Run: headless pygame with SDL's dummy video driver; simulated clock (each Clock.tick advances the game by its frame time, no real sleeping); random seed 0; keys injected as events and as key.get_pressed() state; mouse plan: one left click at the window centre at the start of phase 2, then a move to the lower-right quarter at the start of phase 3.
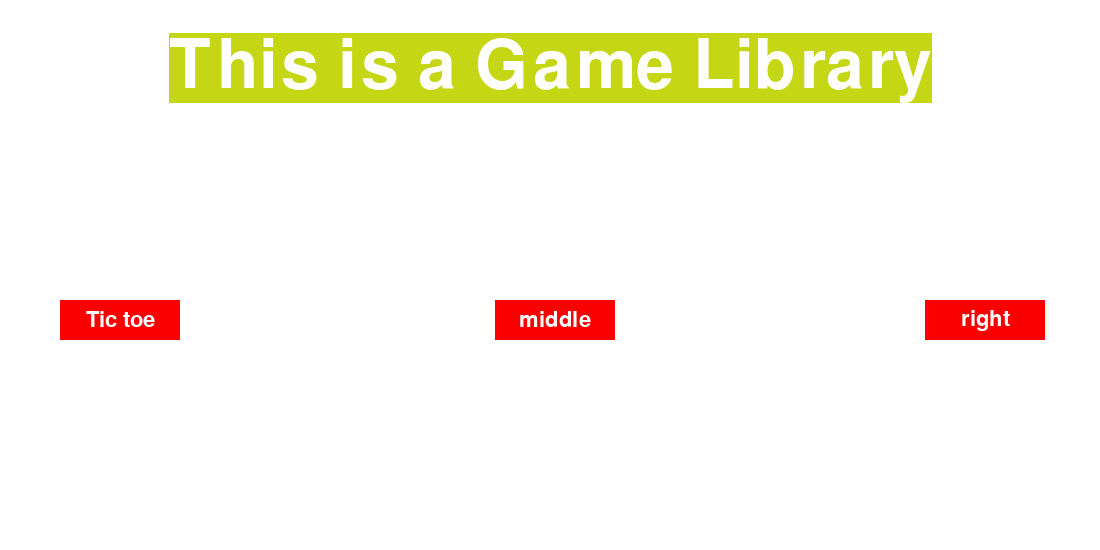
Frame 1 of 4 · flips 1–60 · no input
Frame 2 of 4 · flips 61–180 · clicked the window centre · tapped SPACE, RETURN · held RIGHT (→), D · screen unchanged from frame 1, image omitted
Frame 3 of 4 · flips 181–300 · moved the mouse to the lower-right quarter · held DOWN (↓), S · screen unchanged from frame 2, image omitted
Frame 4 of 4 · flips 301–420 · held LEFT (←), A, UP (↑), W · screen unchanged from frame 3, image omitted

The pygame program that drew these frames:

import pygame
from pygame.locals import *
import sys
import random

pygame.init()

width = 1100
height = 550
white = (255, 255, 255)
black = (0, 0, 0)
background_color = (101, 181, 201) # light blue
random_color = (random.randint(0, 255), random.randint(0, 255), random.randint(0, 255))

screen = pygame.display.set_mode((width, height), 0, 32)
pygame.display.set_caption("Game library")

title_font = pygame.font.Font(None, 100)
button_font = pygame.font.Font(None, 32)

button_rect_left = pygame.Rect(60, 300, 120, 40)
button_rect_middle = pygame.Rect(495, 300, 120, 40)
button_rect_right = pygame.Rect(925, 300, 120, 40)


def draw_title():
    global title_font, random_color

    text = title_font.render("This is a Game Library", True, white, random_color)
    text_rect = text.get_rect()
    text_rect.center = (width // 2, height // 8)
    screen.blit(text, text_rect)


def draw_buttons():
    global button_font, button_rect_left, button_rect_middle, button_rect_right

    pygame.draw.rect(screen, (250, 0, 0), button_rect_left)
    button_text = button_font.render("Tic toe", True, white)
    text_rect = button_text.get_rect(center=button_rect_left.center)
    screen.blit(button_text, text_rect)

    pygame.draw.rect(screen, (250, 0, 0), button_rect_middle)
    button_text = button_font.render("middle", True, white)
    text_rect = button_text.get_rect(center=button_rect_middle.center)
    screen.blit(button_text, text_rect)

    pygame.draw.rect(screen, (250, 0, 0), button_rect_right)
    button_text = button_font.render("right", True, white)
    text_rect = button_text.get_rect(center=button_rect_right.center)
    screen.blit(button_text, text_rect)


def button_click():
    global random_color

    x, y = pygame.mouse.get_pos()

    if button_rect_left.collidepoint(x, y):
        random_color = (
            random.randint(0, 255),
            random.randint(0, 255),
            random.randint(0, 255),
        )
    if button_rect_middle.collidepoint(x, y):
        random_color = (
            random.randint(0, 255),
            random.randint(0, 255),
            random.randint(0, 255),
        )
    if button_rect_right.collidepoint(x, y):
        random_color = (
            random.randint(0, 255),
            random.randint(0, 255),
            random.randint(0, 255),
        )
        return


running = True
while running:
    screen.fill(white)
    draw_title()
    draw_buttons()

    for event in pygame.event.get():
        if event.type == pygame.QUIT:
            pygame.quit()
            sys.exit()
            running = False
        elif event.type == MOUSEBUTTONDOWN:
            button_click()

    pygame.display.update()
